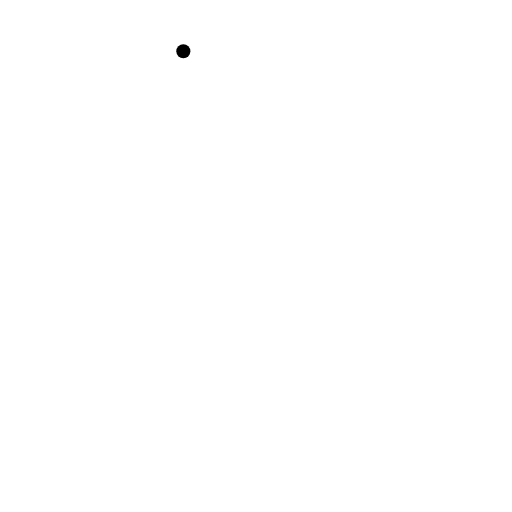
t = 0.00 s
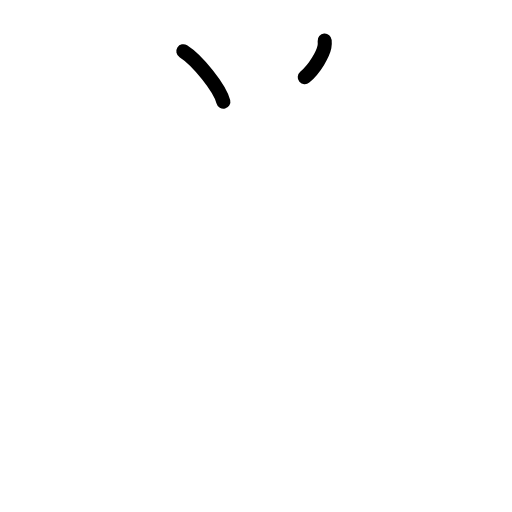
t = 1.75 s
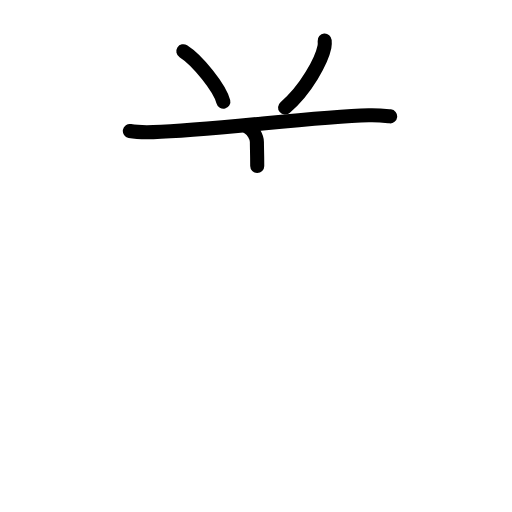
t = 3.63 s
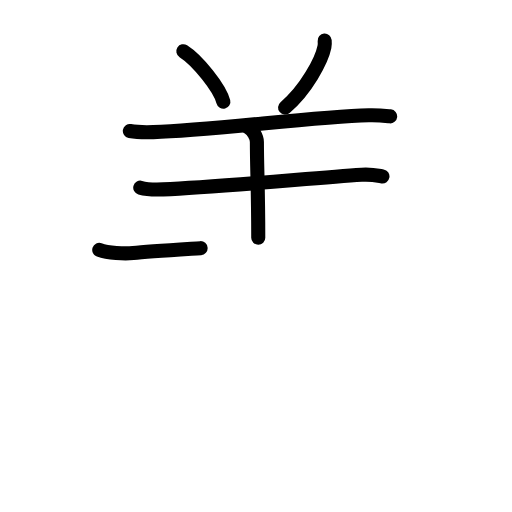
t = 5.42 s
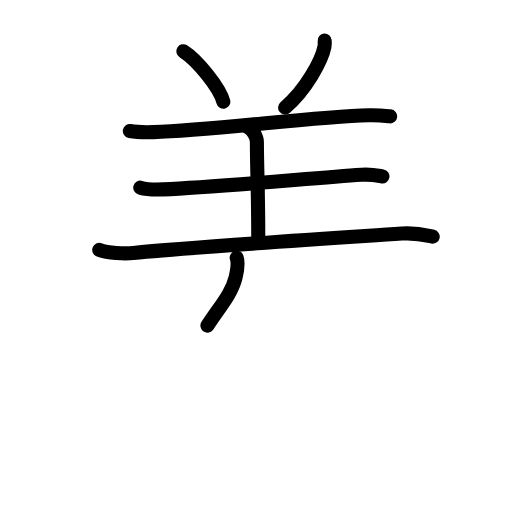
t = 6.38 s
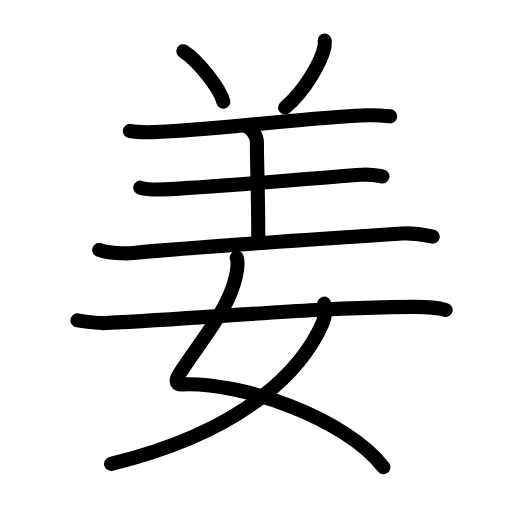
t = 9.00 s

The animated SVG that drew these frames (rendered in a browser with its animation timeline set to each time). Animation: 31 SMIL elements (animate=31); one cycle of 9.00 s.

<?xml version="1.0" encoding="UTF-8"?>
<!--
AniKanjiVG is licensed by CC-BY-SA Paul C. Sommerhoff (https://bitbucket.org/sommerhoff/anikanjivg).
AniKanjiVG uses KanjiVG which is licensed by CC-BY-SA Ulrich Apel (http://kanjivg.tagaini.net).
See also http://creativecommons.org/licenses/by-sa/3.0/
-->
<svg xmlns:kvg='http://kanjivg.tagaini.net' xmlns='http://www.w3.org/2000/svg' width='109' height='109' viewBox='0 0 109 109' style='fill:none;stroke:#000000;stroke-width:3;stroke-linecap:round;stroke-linejoin:round;' id="kvg:kanji_059dc"><g id="kvg:059dc" kvg:element="姜"><g id="kvg:059dc-g1" kvg:element="羊" kvg:variant="true" kvg:position="top" kvg:radical="nelson"><path id="kvg:059dc-s1" kvg:type="㇔" d="M39.03,10.9c3,1.9,7.76,7.8,8.52,10.76"><animate attributeName="d" begin="0.0s" dur="1.0s" from="M39.03,10.9C39.03,10.9,39.03,10.9,39.03,10.9" to="M39.03,10.9c3,1.9,7.76,7.8,8.52,10.76" />
</path>
<path id="kvg:059dc-s2" kvg:type="㇒" d="M69.12,8.64c0.03,0.34,0.05,0.87-0.05,1.35c-0.57,2.85-3.87,9.09-8.38,12.91"><animate attributeName="d" begin="1.0s" dur="0.5s" from="M69.12,8.64C69.12,8.64,69.12,8.64,69.12,8.64" to="M69.12,8.64c0.03,0.34,0.05,0.87-0.05,1.35" />
<animate attributeName="d" begin="1.5s" dur="0.5s" from="M69.12,8.64c0.03,0.34,0.05,0.87-0.05,1.35c0,0,0,0,0,0,0" to="M69.12,8.64c0.03,0.34,0.05,0.87-0.05,1.35c-0.57,2.85-3.87,9.09-8.38,12.91" />
<animate attributeName="d" begin="0s" dur="1.0s" from="M-100,-100" to="M-100,-100" />
</path>
<path id="kvg:059dc-s3" kvg:type="㇐" d="M27.64,27.88c1.3,0.24,3.7,0.28,4.99,0.24c12.58-0.35,33.79-3.26,45.88-3.59c2.16-0.06,3.47,0.12,4.55,0.24"><animate attributeName="d" begin="2.0s" dur="0.3333333333333333s" from="M27.64,27.88C27.64,27.88,27.64,27.88,27.64,27.88" to="M27.64,27.88c1.3,0.24,3.7,0.28,4.99,0.24" />
<animate attributeName="d" begin="2.3333333333333335s" dur="0.3333333333333333s" from="M27.64,27.88c1.3,0.24,3.7,0.28,4.99,0.24c0,0,0,0,0,0,0" to="M27.64,27.88c1.3,0.24,3.7,0.28,4.99,0.24c12.58-0.35,33.79-3.26,45.88-3.59" />
<animate attributeName="d" begin="2.6666666666666665s" dur="0.3333333333333333s" from="M27.64,27.88c1.3,0.24,3.7,0.28,4.99,0.24c12.58-0.35,33.79-3.26,45.88-3.59c0,0,0,0,0,0,0" to="M27.64,27.88c1.3,0.24,3.7,0.28,4.99,0.24c12.58-0.35,33.79-3.26,45.88-3.59c2.16-0.06,3.47,0.12,4.55,0.24" />
<animate attributeName="d" begin="0s" dur="2.0s" from="M-100,-100" to="M-100,-100" />
</path>
<path id="kvg:059dc-s4" kvg:type="㇑a" d="M52.8,27.13c1.05,0.48,1.89,2.12,1.89,3.1c0,5.56,0.29,9.86,0.29,20.38"><animate attributeName="d" begin="3.0s" dur="0.5s" from="M52.8,27.13C52.8,27.13,52.8,27.13,52.8,27.13" to="M52.8,27.13c1.05,0.48,1.89,2.12,1.89,3.1" />
<animate attributeName="d" begin="3.5s" dur="0.5s" from="M52.8,27.13c1.05,0.48,1.89,2.12,1.89,3.1c0,0,0,0,0,0,0" to="M52.8,27.13c1.05,0.48,1.89,2.12,1.89,3.1c0,5.56,0.29,9.86,0.29,20.38" />
<animate attributeName="d" begin="0s" dur="3.0s" from="M-100,-100" to="M-100,-100" />
</path>
<path id="kvg:059dc-s5" kvg:type="㇐" d="M29.86,39.95c1.27,0.36,3.6,0.42,4.87,0.36c11.32-0.48,31.02-2.32,42.24-3.1c2.11-0.15,3.39,0.17,4.45,0.35"><animate attributeName="d" begin="4.0s" dur="0.3333333333333333s" from="M29.86,39.95C29.86,39.95,29.86,39.95,29.86,39.95" to="M29.86,39.95c1.27,0.36,3.6,0.42,4.87,0.36" />
<animate attributeName="d" begin="4.333333333333333s" dur="0.3333333333333333s" from="M29.86,39.95c1.27,0.36,3.6,0.42,4.87,0.36c0,0,0,0,0,0,0" to="M29.86,39.95c1.27,0.36,3.6,0.42,4.87,0.36c11.32-0.48,31.02-2.32,42.24-3.1" />
<animate attributeName="d" begin="4.666666666666667s" dur="0.3333333333333333s" from="M29.86,39.95c1.27,0.36,3.6,0.42,4.87,0.36c11.32-0.48,31.02-2.32,42.24-3.1c0,0,0,0,0,0,0" to="M29.86,39.95c1.27,0.36,3.6,0.42,4.87,0.36c11.32-0.48,31.02-2.32,42.24-3.1c2.11-0.15,3.39,0.17,4.45,0.35" />
<animate attributeName="d" begin="0s" dur="4.0s" from="M-100,-100" to="M-100,-100" />
</path>
<path id="kvg:059dc-s6" kvg:type="㇐" d="M21.13,53.2c1.88,0.67,5.34,0.87,7.23,0.67c11.47-1.18,36.51-2.77,57.17-4.14c3.13-0.21,5.03,0.32,6.59,0.66"><animate attributeName="d" begin="5.0s" dur="0.3333333333333333s" from="M21.13,53.2C21.13,53.2,21.13,53.2,21.13,53.2" to="M21.13,53.2c1.88,0.67,5.34,0.87,7.23,0.67" />
<animate attributeName="d" begin="5.333333333333333s" dur="0.3333333333333333s" from="M21.13,53.2c1.88,0.67,5.34,0.87,7.23,0.67c0,0,0,0,0,0,0" to="M21.13,53.2c1.88,0.67,5.34,0.87,7.23,0.67c11.47-1.18,36.51-2.77,57.17-4.14" />
<animate attributeName="d" begin="5.666666666666667s" dur="0.3333333333333333s" from="M21.13,53.2c1.88,0.67,5.34,0.87,7.23,0.67c11.47-1.18,36.51-2.77,57.17-4.14c0,0,0,0,0,0,0" to="M21.13,53.2c1.88,0.67,5.34,0.87,7.23,0.67c11.47-1.18,36.51-2.77,57.17-4.14c3.13-0.21,5.03,0.32,6.59,0.66" />
<animate attributeName="d" begin="0s" dur="5.0s" from="M-100,-100" to="M-100,-100" />
</path>
</g>
<g id="kvg:059dc-g2" kvg:element="女" kvg:position="bottom" kvg:radical="tradit"><path id="kvg:059dc-s7" kvg:type="㇛" d="M50.39,54.87c0.42,1.17,0.13,2.64-0.21,4.1c-1.66,7.13-6.73,12.52-12.04,20.71c-1.15,1.78-0.24,2.19,0.64,2.15C51.5,81.25,73.5,89,81.63,99.47"><animate attributeName="d" begin="6.0s" dur="0.25s" from="M50.39,54.87C50.39,54.87,50.39,54.87,50.39,54.87" to="M50.39,54.87c0.42,1.17,0.13,2.64-0.21,4.1" />
<animate attributeName="d" begin="6.25s" dur="0.25s" from="M50.39,54.87c0.42,1.17,0.13,2.64-0.21,4.1c0,0,0,0,0,0,0" to="M50.39,54.87c0.42,1.17,0.13,2.64-0.21,4.1c-1.66,7.13-6.73,12.52-12.04,20.71" />
<animate attributeName="d" begin="6.5s" dur="0.25s" from="M50.39,54.87c0.42,1.17,0.13,2.64-0.21,4.1c-1.66,7.13-6.73,12.52-12.04,20.71c0,0,0,0,0,0,0" to="M50.39,54.87c0.42,1.17,0.13,2.64-0.21,4.1c-1.66,7.13-6.73,12.52-12.04,20.71c-1.15,1.78-0.24,2.19,0.64,2.15" />
<animate attributeName="d" begin="6.75s" dur="0.25s" from="M50.39,54.87c0.42,1.17,0.13,2.64-0.21,4.1c-1.66,7.13-6.73,12.52-12.04,20.71c-1.15,1.78-0.24,2.19,0.64,2.15c0,0,0,0,0,0,0" to="M50.39,54.87c0.42,1.17,0.13,2.64-0.21,4.1c-1.66,7.13-6.73,12.52-12.04,20.71c-1.15,1.78-0.24,2.19,0.64,2.15C51.5,81.25,73.5,89,81.63,99.47" />
<animate attributeName="d" begin="0s" dur="6.0s" from="M-100,-100" to="M-100,-100" />
</path>
<path id="kvg:059dc-s8" kvg:type="㇒" d="M69.02,64.64c0.13,0.81,0.23,2.79-0.27,3.97c-4.09,9.53-15.88,23.04-45.11,30.14"><animate attributeName="d" begin="7.0s" dur="0.5s" from="M69.02,64.64C69.02,64.64,69.02,64.64,69.02,64.64" to="M69.02,64.64c0.13,0.81,0.23,2.79-0.27,3.97" />
<animate attributeName="d" begin="7.5s" dur="0.5s" from="M69.02,64.64c0.13,0.81,0.23,2.79-0.27,3.97c0,0,0,0,0,0,0" to="M69.02,64.64c0.13,0.81,0.23,2.79-0.27,3.97c-4.09,9.53-15.88,23.04-45.11,30.14" />
<animate attributeName="d" begin="0s" dur="7.0s" from="M-100,-100" to="M-100,-100" />
</path>
<path id="kvg:059dc-s9" kvg:type="㇐" d="M16.5,68.21c2.37,0.37,4.9,0.62,6.03,0.56c23.95-1.17,42.78-3.27,65.65-3.43c1.89-0.01,5.16,0.23,6.69,0.65"><animate attributeName="d" begin="8.0s" dur="0.3333333333333333s" from="M16.5,68.21C16.5,68.21,16.5,68.21,16.5,68.21" to="M16.5,68.21c2.37,0.37,4.9,0.62,6.03,0.56" />
<animate attributeName="d" begin="8.333333333333334s" dur="0.3333333333333333s" from="M16.5,68.21c2.37,0.37,4.9,0.62,6.03,0.56c0,0,0,0,0,0,0" to="M16.5,68.21c2.37,0.37,4.9,0.62,6.03,0.56c23.95-1.17,42.78-3.27,65.65-3.43" />
<animate attributeName="d" begin="8.666666666666666s" dur="0.3333333333333333s" from="M16.5,68.21c2.37,0.37,4.9,0.62,6.03,0.56c23.95-1.17,42.78-3.27,65.65-3.43c0,0,0,0,0,0,0" to="M16.5,68.21c2.37,0.37,4.9,0.62,6.03,0.56c23.95-1.17,42.78-3.27,65.65-3.43c1.89-0.01,5.16,0.23,6.69,0.65" />
<animate attributeName="d" begin="0s" dur="8.0s" from="M-100,-100" to="M-100,-100" />
</path>
</g>
</g>
</svg>
